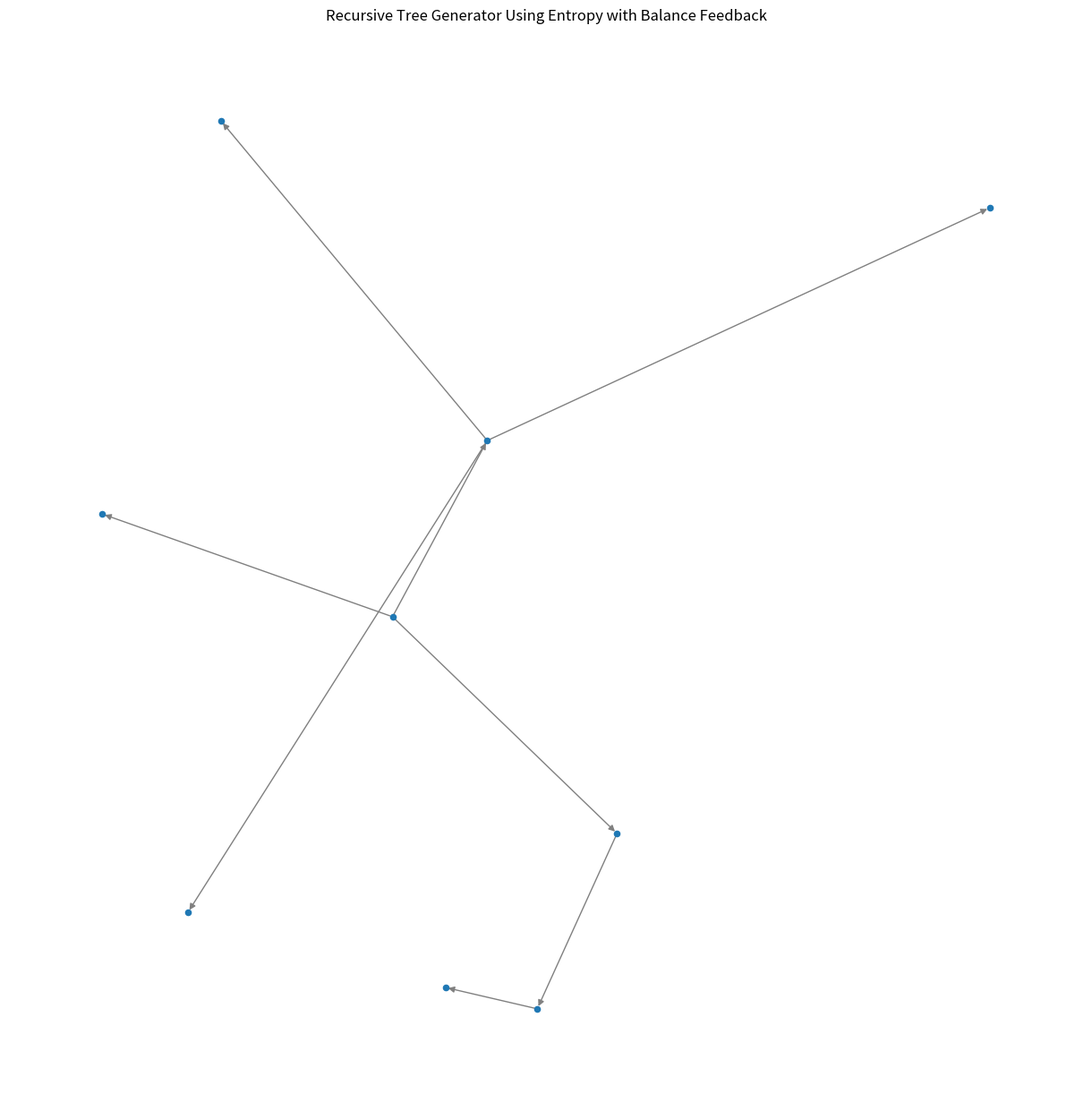
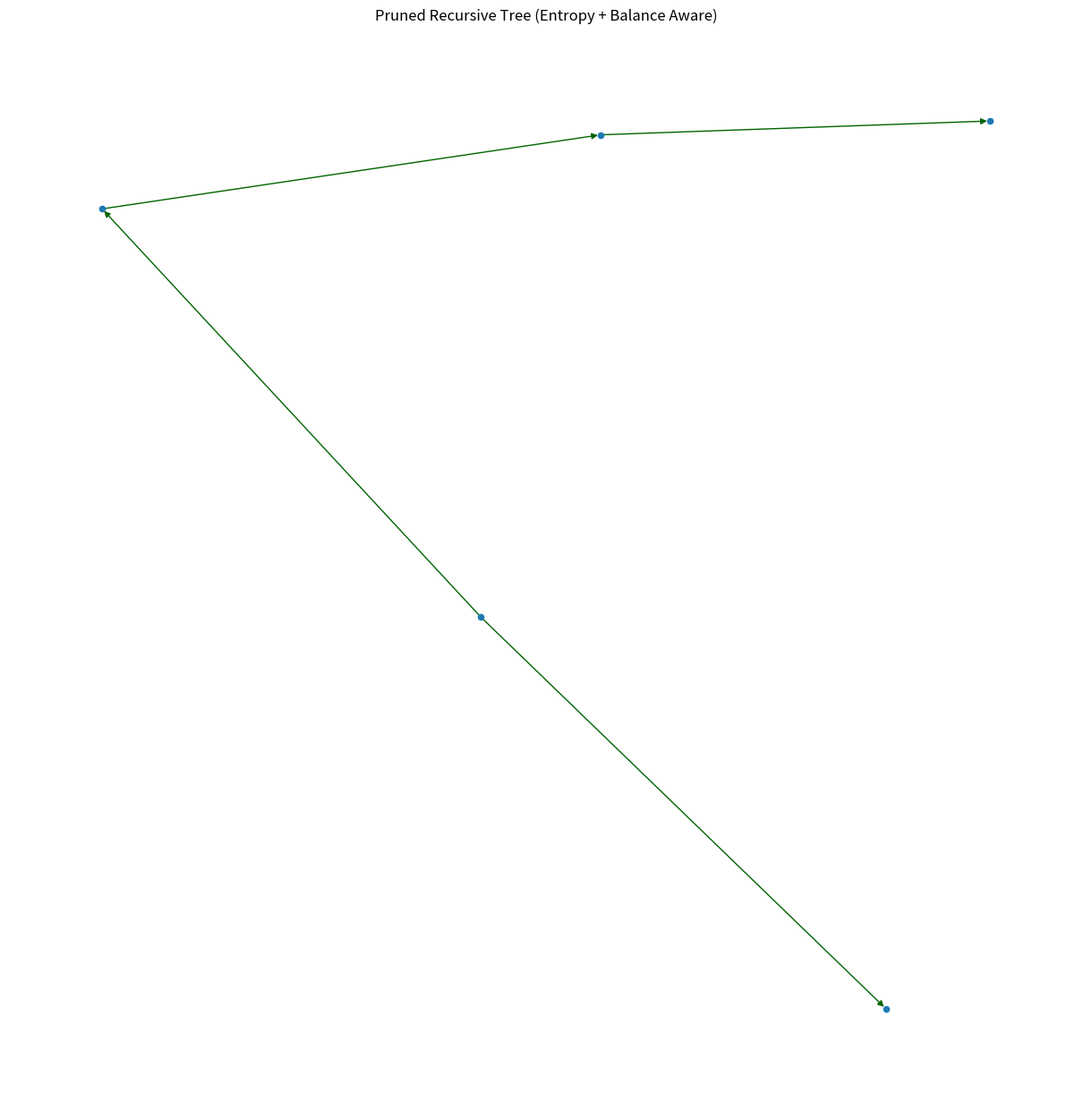

The script that saved these images, in order:
# Recursive Tree Generator Using Entropy as Seed (Balance-Aware Version)
# ------------------------------------------------
# Adds balance pressure, thermodynamic cost, and symbolic structure vectorization

import numpy as np
import matplotlib.pyplot as plt
import networkx as nx
import random

# ------------------------
# Parameters
# ------------------------
max_depth = 6                   # Maximum recursion depth
initial_entropy = 1.0          # Starting entropy
entropy_decay = 0.6            # Entropy decay factor per depth
branch_threshold = 0.3         # Minimum entropy to allow branching
novelty_threshold = 0.3        # Minimum symbolic novelty for node retention
balance_resistance = 0.1       # Field feedback penalty per depth
landauer_cost = 0.05           # Thermodynamic cost per symbolic decision

# ------------------------
# Initialize Graph
# ------------------------
G = nx.DiGraph()

# ------------------------
# Recursive Tree Generator with Balance Field
# ------------------------
def recursive_growth(node_id, entropy, depth):
    if depth > max_depth or entropy < branch_threshold:
        return
    effective_entropy = entropy - (depth * balance_resistance) - (landauer_cost * depth)
    if effective_entropy < branch_threshold:
        return
    num_branches = np.random.poisson(effective_entropy * 3)
    for i in range(num_branches):
        child_entropy = effective_entropy * np.random.uniform(entropy_decay, 1.0)
        child_id = f"{node_id}.{i}"
        G.add_edge(node_id, child_id)
        recursive_growth(child_id, child_entropy, depth + 1)

# Initialize root node
root = "0"
G.add_node(root)
recursive_growth(root, initial_entropy, 0)

# ------------------------
# Symbolic Payload Vectorization
# ------------------------
concept_bank = [
    "energy", "entropy", "recursion", "balance", "collapse", "structure",
    "information", "gradient", "node", "field", "memory", "wave", "fractal"
]

symbolic_payload = {}
symbolic_vectors = {}

for node in G.nodes:
    concept = random.choice(concept_bank)
    index = random.randint(0, 99)
    symbolic_payload[node] = f"{concept}_{index}"
    vec = np.zeros(len(concept_bank))
    vec[concept_bank.index(concept)] = 1.0 + (index / 100.0)
    symbolic_vectors[node] = vec

# ------------------------
# Visualize Initial Tree
# ------------------------
pos = nx.spring_layout(G, seed=42)
plt.figure(figsize=(12, 12))
nx.draw(G, pos, with_labels=False, node_size=20, edge_color="gray")
plt.title("Recursive Tree Generator Using Entropy with Balance Feedback")
plt.axis("off")
plt.show()

# ------------------------
# Symbolic Trace Example
# ------------------------
def trace_symbolic_path():
    path = []
    current = root
    while True:
        path.append(symbolic_payload[current])
        children = list(G.successors(current))
        if not children:
            break
        current = random.choice(children)
    return path

print("Example symbolic trace:", trace_symbolic_path())

# ------------------------
# Adaptive Pruning
# ------------------------
def novelty_score(token):
    return int(token.split("_")[-1]) / 100

nodes_to_prune = [node for node in symbolic_payload if novelty_score(symbolic_payload[node]) < novelty_threshold]

for node in nodes_to_prune:
    if node != root and node in G:
        G.remove_node(node)

# ------------------------
# Visualize Pruned Tree
# ------------------------
pos_pruned = nx.spring_layout(G, seed=42)
plt.figure(figsize=(12, 12))
nx.draw(G, pos_pruned, with_labels=False, node_size=20, edge_color="darkgreen")
plt.title("Pruned Recursive Tree (Entropy + Balance Aware)")
plt.axis("off")
plt.show()

# ------------------------
# Structural Metrics
# ------------------------
internal_nodes = [n for n in G.nodes if G.out_degree(n) > 0]
depths = [len(n.split('.')) - 1 for n in G.nodes]

print("\n--- Structural Metrics ---")
print("Total Nodes:", G.number_of_nodes())
print("Total Edges:", G.number_of_edges())
print("Max Depth:", max(depths))
print("Average Depth:", round(np.mean(depths), 2))
print("Average Branching Factor:", round(np.mean([G.out_degree(n) for n in internal_nodes]), 2))
